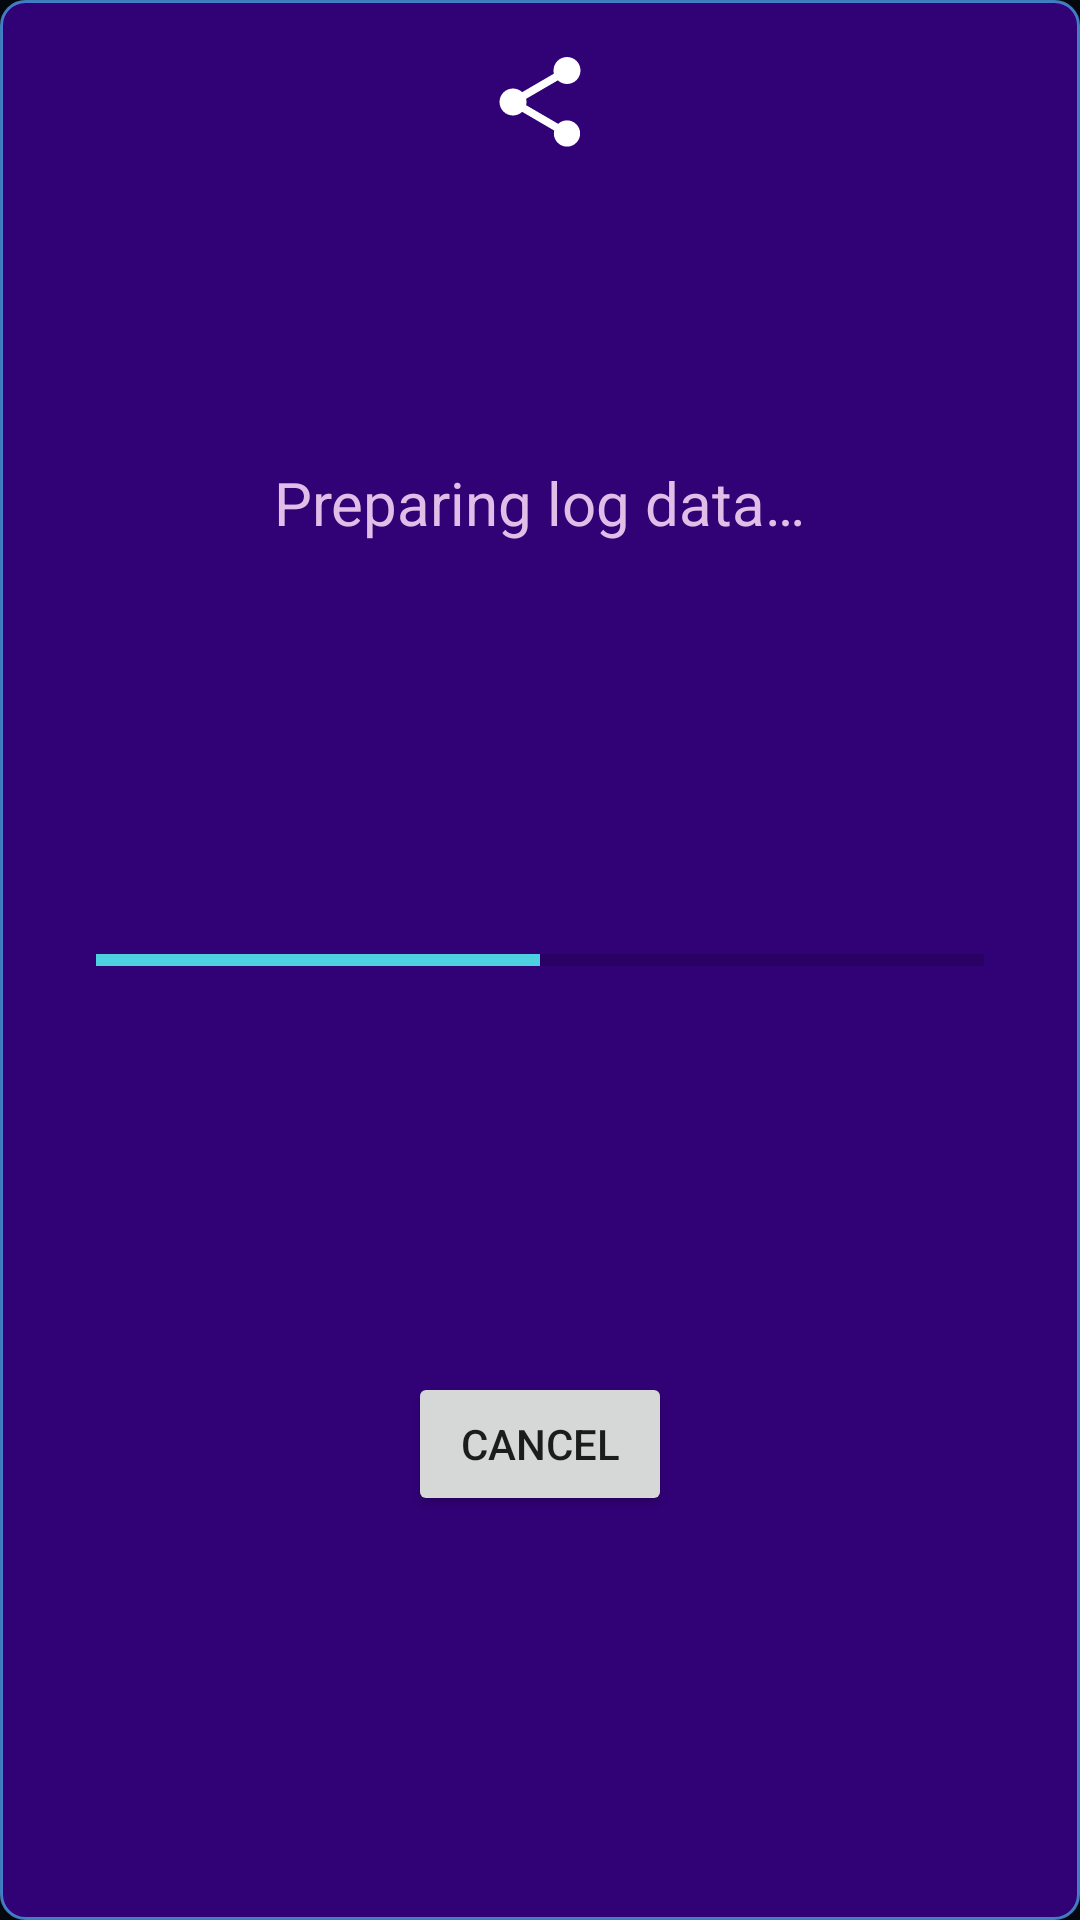

Layout XML and referenced resources for this Android screen:
<!-- AndroidManifest.xml: application theme Theme.Ft8AF -->
<!-- res/layout/share_file_progress_dialog.xml -->
<?xml version="1.0" encoding="utf-8"?>
<androidx.constraintlayout.widget.ConstraintLayout xmlns:android="http://schemas.android.com/apk/res/android"
    xmlns:app="http://schemas.android.com/apk/res-auto"
    xmlns:tools="http://schemas.android.com/tools"
    android:id="@+id/linearLayout2"
    android:layout_width="match_parent"
    android:layout_height="match_parent"
    android:background="@drawable/help_dialog_style"
    android:minWidth="300dp"
    android:minHeight="200dp">

    <TextView
        android:id="@+id/shareProgressTextView"
        android:layout_width="wrap_content"
        android:layout_height="wrap_content"
        android:layout_marginBottom="8dp"
        android:text="@string/preparing_log_data"
        android:textColor="@color/help_dialog_text_color"
        android:textSize="20sp"
        app:layout_constraintBottom_toTopOf="@+id/shareDataInfoTextView"
        app:layout_constraintEnd_toEndOf="parent"
        app:layout_constraintStart_toStartOf="parent"
        app:layout_constraintTop_toBottomOf="@+id/shareDialogLogImageView" />

    <ProgressBar
        android:id="@+id/shareFileDataProgressBar"
        style="?android:attr/progressBarStyleHorizontal"
        android:layout_width="0dp"
        android:layout_height="5dp"
        android:layout_marginStart="32dp"
        android:layout_marginEnd="32dp"
        android:progress="50"
        app:layout_constraintBottom_toBottomOf="parent"
        app:layout_constraintEnd_toEndOf="parent"
        app:layout_constraintStart_toStartOf="parent"
        app:layout_constraintTop_toTopOf="parent" />

    <TextView
        android:id="@+id/shareDataInfoTextView"
        android:layout_width="wrap_content"
        android:layout_height="wrap_content"
        android:layout_marginBottom="8dp"
        android:textColor="@color/help_dialog_text_color"
        app:layout_constraintBottom_toTopOf="@+id/shareFileDataProgressBar"
        app:layout_constraintStart_toStartOf="@+id/shareFileDataProgressBar"
        tools:text="100/1000" />

    <ImageView
        android:id="@+id/shareDialogLogImageView"
        android:layout_width="wrap_content"
        android:layout_height="wrap_content"
        android:layout_marginTop="16dp"
        android:contentDescription="@string/share_logs"
        app:layout_constraintEnd_toEndOf="parent"
        app:layout_constraintStart_toStartOf="parent"
        app:layout_constraintTop_toTopOf="parent"
        app:srcCompat="@drawable/share_button_icon_24" />

    <Button
        android:id="@+id/cancelShareButton"
        android:layout_width="wrap_content"
        android:layout_height="wrap_content"
        android:text="@string/cancel"
        app:layout_constraintBottom_toBottomOf="parent"
        app:layout_constraintEnd_toEndOf="parent"
        app:layout_constraintStart_toStartOf="parent"
        app:layout_constraintTop_toBottomOf="@+id/shareFileDataProgressBar" />


</androidx.constraintlayout.widget.ConstraintLayout>
<!-- resources referenced by this layout -->
<resources>
  <color name="help_dialog_text_color">#E1BEE7</color>
  <!-- drawable help_dialog_style (drawable) -->
  <?xml version="1.0" encoding="utf-8"?>
  <shape xmlns:android="http://schemas.android.com/apk/res/android">
      <solid android:color="@color/help_dialog_background_color" />
  
      <stroke
          android:width="1dp"
          android:color="@color/calling_list_item_color" />
      
      <corners android:radius="8dp" />
  </shape>
  <!-- drawable share_button_icon_24 (drawable) -->
  <vector android:autoMirrored="true"
      android:height="36dp" android:tint="@android:color/white"
      android:viewportHeight="24" android:viewportWidth="24"
      android:width="36dp" xmlns:android="http://schemas.android.com/apk/res/android">
      <path android:fillColor="@android:color/white" android:pathData="M18,16.08c-0.76,0 -1.44,0.3 -1.96,0.77L8.91,12.7c0.05,-0.23 0.09,-0.46 0.09,-0.7s-0.04,-0.47 -0.09,-0.7l7.05,-4.11c0.54,0.5 1.25,0.81 2.04,0.81 1.66,0 3,-1.34 3,-3s-1.34,-3 -3,-3 -3,1.34 -3,3c0,0.24 0.04,0.47 0.09,0.7L8.04,9.81C7.5,9.31 6.79,9 6,9c-1.66,0 -3,1.34 -3,3s1.34,3 3,3c0.79,0 1.5,-0.31 2.04,-0.81l7.12,4.16c-0.05,0.21 -0.08,0.43 -0.08,0.65 0,1.61 1.31,2.92 2.92,2.92 1.61,0 2.92,-1.31 2.92,-2.92s-1.31,-2.92 -2.92,-2.92z"/>
  </vector>
  <string name="cancel">Cancel</string>&gt;
  <string name="preparing_log_data">Preparing log data…</string>
  <string name="share_logs">Share logs</string>
  <style name="Theme.Ft8AF" parent="Theme.MaterialComponents.DayNight.NoActionBar">
          
          <item name="colorPrimary">@color/splash_window_bg</item>
          <item name="colorPrimaryVariant">@color/splash_window_bg</item>
          <item name="colorOnPrimary">@color/white</item>
          
          <item name="colorSecondary">@color/teal_200</item>
          <item name="colorSecondaryVariant">@color/teal_700</item>
          <item name="colorOnSecondary">@color/black</item>
          
          <item name="android:windowBackground">@color/splash_window_bg</item>
          
  
      </style>
  <color name="help_dialog_background_color">#CD3C018F</color>
  <color name="calling_list_item_color">#B552AEF8</color>
  <color name="splash_window_bg">#FF04070E</color>
  <color name="white">#FFFFFFFF</color>
  <color name="teal_200">#4DD0E1</color>
  <color name="teal_700">#FF018786</color>
  <color name="black">#FF000000</color>
</resources>
